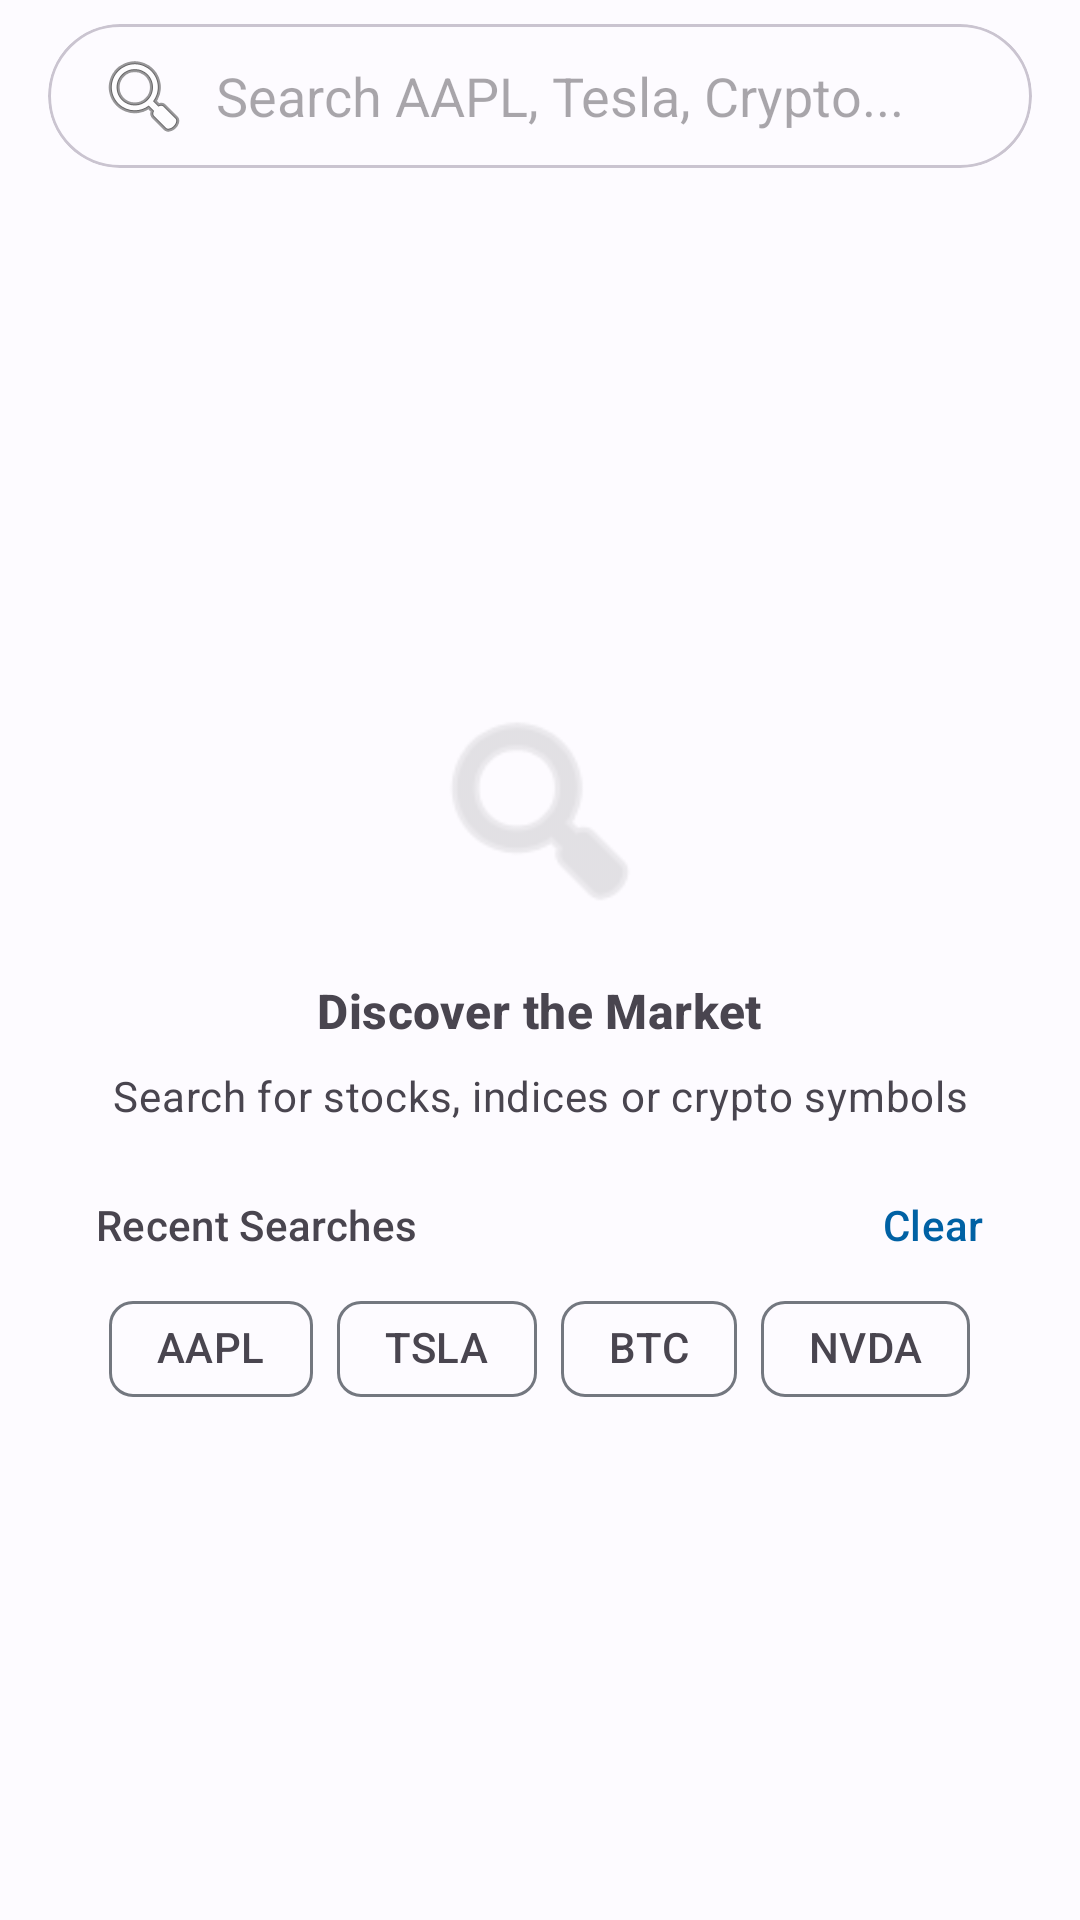

Here is an Android app screen rendered from its layout file. Give the layout XML and the strings, colors and styles it references.
<!-- AndroidManifest.xml: application theme Theme.Market_Watch -->
<!-- res/layout/fragment_search.xml -->
<?xml version="1.0" encoding="utf-8"?>
<androidx.coordinatorlayout.widget.CoordinatorLayout xmlns:android="http://schemas.android.com/apk/res/android"
    xmlns:app="http://schemas.android.com/apk/res-auto"
    xmlns:tools="http://schemas.android.com/tools"
    android:layout_width="match_parent"
    android:layout_height="match_parent"
    android:background="?android:attr/colorBackground"
    tools:context=".SearchFragment">

    <LinearLayout
        android:layout_width="match_parent"
        android:layout_height="match_parent"
        android:orientation="vertical">

        
        <com.google.android.material.appbar.AppBarLayout
            android:layout_width="match_parent"
            android:layout_height="wrap_content"
            android:background="@android:color/transparent"
            app:elevation="0dp">

            <com.google.android.material.card.MaterialCardView
                android:layout_width="match_parent"
                android:layout_height="wrap_content"
                android:layout_marginHorizontal="16dp"
                android:layout_marginVertical="8dp"
                app:cardCornerRadius="28dp"
                app:cardElevation="0dp"
                app:strokeColor="?attr/colorOutlineVariant"
                app:strokeWidth="1dp">

                <androidx.appcompat.widget.SearchView
                    android:id="@+id/stockSearchView"
                    android:layout_width="match_parent"
                    android:layout_height="wrap_content"
                    app:iconifiedByDefault="false"
                    app:queryHint="Search AAPL, Tesla, Crypto..."
                    app:queryBackground="@android:color/transparent"
                    app:searchIcon="@android:drawable/ic_menu_search" />
            </com.google.android.material.card.MaterialCardView>
        </com.google.android.material.appbar.AppBarLayout>

        
        <FrameLayout
            android:layout_width="match_parent"
            android:layout_height="match_parent">

            
            <ProgressBar
                android:id="@+id/searchProgressBar"
                android:layout_width="wrap_content"
                android:layout_height="wrap_content"
                android:layout_gravity="center"
                android:visibility="gone" />

            
            <com.facebook.shimmer.ShimmerFrameLayout
                android:id="@+id/searchShimmerContainer"
                android:layout_width="match_parent"
                android:layout_height="match_parent"
                android:paddingHorizontal="16dp"
                android:visibility="gone"
                app:shimmer_auto_start="false">

                <LinearLayout
                    android:layout_width="match_parent"
                    android:layout_height="wrap_content"
                    android:orientation="vertical">
                    <include layout="@layout/item_stock_search_shimmer" />
                    <include layout="@layout/item_stock_search_shimmer" />
                    <include layout="@layout/item_stock_search_shimmer" />
                    <include layout="@layout/item_stock_search_shimmer" />
                    <include layout="@layout/item_stock_search_shimmer" />
                </LinearLayout>
            </com.facebook.shimmer.ShimmerFrameLayout>

            
            <LinearLayout
                android:id="@+id/emptySearchContainer"
                android:layout_width="match_parent"
                android:layout_height="wrap_content"
                android:layout_gravity="center"
                android:gravity="center"
                android:orientation="vertical"
                android:padding="32dp">

                <ImageView
                    android:layout_width="80dp"
                    android:layout_height="80dp"
                    android:alpha="0.2"
                    android:src="@android:drawable/ic_menu_search"
                    app:tint="?attr/colorOnSurface" />

                <TextView
                    style="@style/TextAppearance.Material3.TitleMedium"
                    android:layout_width="wrap_content"
                    android:layout_height="wrap_content"
                    android:layout_marginTop="16dp"
                    android:text="Discover the Market"
                    android:textColor="?attr/colorOnSurfaceVariant"
                    android:textStyle="bold" />

                <TextView
                    style="@style/TextAppearance.Material3.BodyMedium"
                    android:layout_width="wrap_content"
                    android:layout_height="wrap_content"
                    android:layout_marginTop="8dp"
                    android:text="Search for stocks, indices or crypto symbols"
                    android:textAlignment="center"
                    android:textColor="?attr/colorOnSurfaceVariant" />
                
                <LinearLayout
                    android:layout_width="match_parent"
                    android:layout_height="wrap_content"
                    android:layout_marginTop="24dp"
                    android:gravity="center_vertical"
                    android:orientation="horizontal">

                    <TextView
                        style="@style/TextAppearance.Material3.LabelLarge"
                        android:layout_width="0dp"
                        android:layout_height="wrap_content"
                        android:layout_weight="1"
                        android:text="Recent Searches"
                        android:textColor="?attr/colorOnSurfaceVariant" />

                    <TextView
                        android:id="@+id/clearHistoryText"
                        style="@style/TextAppearance.Material3.LabelLarge"
                        android:layout_width="wrap_content"
                        android:layout_height="wrap_content"
                        android:text="Clear"
                        android:clickable="true"
                        android:focusable="true"
                        android:textColor="?attr/colorPrimary" />
                </LinearLayout>

                
                <com.google.android.material.chip.ChipGroup
                    android:id="@+id/suggestionChipGroup"
                    android:layout_width="wrap_content"
                    android:layout_height="wrap_content"
                    android:layout_marginTop="8dp"
                    app:chipSpacingHorizontal="8dp">

                    <com.google.android.material.chip.Chip
                        style="@style/Widget.Material3.Chip.Suggestion"
                        android:layout_width="wrap_content"
                        android:layout_height="wrap_content"
                        android:text="AAPL" />
                    <com.google.android.material.chip.Chip
                        style="@style/Widget.Material3.Chip.Suggestion"
                        android:layout_width="wrap_content"
                        android:layout_height="wrap_content"
                        android:text="TSLA" />
                    <com.google.android.material.chip.Chip
                        style="@style/Widget.Material3.Chip.Suggestion"
                        android:layout_width="wrap_content"
                        android:layout_height="wrap_content"
                        android:text="BTC" />
                    <com.google.android.material.chip.Chip
                        style="@style/Widget.Material3.Chip.Suggestion"
                        android:layout_width="wrap_content"
                        android:layout_height="wrap_content"
                        android:text="NVDA" />
                </com.google.android.material.chip.ChipGroup>
            </LinearLayout>

            
            <androidx.recyclerview.widget.RecyclerView
                android:id="@+id/searchRecyclerView"
                android:layout_width="match_parent"
                android:layout_height="match_parent"
                android:paddingHorizontal="16dp"
                android:clipToPadding="false"
                android:paddingBottom="88dp"
                android:visibility="gone"
                android:layoutAnimation="@anim/layout_animation_fall_down" />

        </FrameLayout>
    </LinearLayout>

</androidx.coordinatorlayout.widget.CoordinatorLayout>
<!-- res/layout/item_stock_search_shimmer.xml (included above) -->
<?xml version="1.0" encoding="utf-8"?>
<com.google.android.material.card.MaterialCardView xmlns:android="http://schemas.android.com/apk/res/android"
    xmlns:app="http://schemas.android.com/apk/res-auto"
    android:layout_width="match_parent"
    android:layout_height="wrap_content"
    android:layout_marginHorizontal="16dp"
    android:layout_marginVertical="8dp"
    app:cardCornerRadius="16dp"
    app:cardElevation="0dp"
    app:strokeColor="?attr/colorOutlineVariant"
    app:strokeWidth="1dp">

    <LinearLayout
        android:layout_width="match_parent"
        android:layout_height="wrap_content"
        android:gravity="center_vertical"
        android:orientation="horizontal"
        android:padding="16dp">

        <View
            android:layout_width="48dp"
            android:layout_height="48dp"
            android:background="#DDDDDD" />

        <LinearLayout
            android:layout_width="0dp"
            android:layout_height="wrap_content"
            android:layout_marginStart="16dp"
            android:layout_weight="1"
            android:orientation="vertical">

            <View
                android:layout_width="80dp"
                android:layout_height="14dp"
                android:background="#DDDDDD" />

            <View
                android:layout_width="140dp"
                android:layout_height="10dp"
                android:layout_marginTop="8dp"
                android:background="#DDDDDD" />
        </LinearLayout>

        <View
            android:layout_width="60dp"
            android:layout_height="20dp"
            android:background="#DDDDDD" />

    </LinearLayout>
</com.google.android.material.card.MaterialCardView>
<!-- resources referenced by this layout -->
<resources>
  <style name="Theme.Market_Watch" parent="Base.Theme.Market_Watch" />
  <style name="Base.Theme.Market_Watch" parent="Theme.Material3.DayNight.NoActionBar">
          
          <item name="colorPrimary">@color/md_theme_light_primary</item>
          <item name="colorOnPrimary">@color/md_theme_light_onPrimary</item>
          <item name="colorPrimaryContainer">@color/md_theme_light_primaryContainer</item>
          <item name="colorOnPrimaryContainer">@color/md_theme_light_onPrimaryContainer</item>
          
          <item name="colorSecondary">@color/md_theme_light_secondary</item>
          <item name="colorOnSecondary">@color/md_theme_light_onSecondary</item>
          <item name="colorSecondaryContainer">@color/md_theme_light_secondaryContainer</item>
          <item name="colorOnSecondaryContainer">@color/md_theme_light_onSecondaryContainer</item>
  
          <item name="colorTertiary">@color/md_theme_light_tertiary</item>
          <item name="colorOnTertiary">@color/md_theme_light_onTertiary</item>
          <item name="colorTertiaryContainer">@color/md_theme_light_tertiaryContainer</item>
          <item name="colorOnTertiaryContainer">@color/md_theme_light_onTertiaryContainer</item>
  
          <item name="colorError">@color/md_theme_light_error</item>
          <item name="colorOnError">@color/md_theme_light_onError</item>
          <item name="colorErrorContainer">@color/md_theme_light_errorContainer</item>
          <item name="colorOnErrorContainer">@color/md_theme_light_onErrorContainer</item>
  
          <item name="android:windowBackground">@color/md_theme_light_background</item>
          <item name="android:colorBackground">@color/md_theme_light_background</item>
          <item name="colorSurface">@color/md_theme_light_surface</item>
          <item name="colorOnSurface">@color/md_theme_light_onSurface</item>
          <item name="colorOutline">@color/md_theme_light_outline</item>
      </style>
  <color name="md_theme_light_primary">#0061A4</color>
  <color name="md_theme_light_onPrimary">#FFFFFF</color>
  <color name="md_theme_light_primaryContainer">#D1E4FF</color>
  <color name="md_theme_light_onPrimaryContainer">#001D36</color>
  <color name="md_theme_light_secondary">#535F70</color>
  <color name="md_theme_light_onSecondary">#FFFFFF</color>
  <color name="md_theme_light_secondaryContainer">#D7E3F7</color>
  <color name="md_theme_light_onSecondaryContainer">#101C2B</color>
  <color name="md_theme_light_tertiary">#6B5778</color>
  <color name="md_theme_light_onTertiary">#FFFFFF</color>
  <color name="md_theme_light_tertiaryContainer">#F2DAFF</color>
  <color name="md_theme_light_onTertiaryContainer">#251431</color>
  <color name="md_theme_light_error">#BA1A1A</color>
  <color name="md_theme_light_onError">#FFFFFF</color>
  <color name="md_theme_light_errorContainer">#FFDAD6</color>
  <color name="md_theme_light_onErrorContainer">#410002</color>
  <color name="md_theme_light_background">#FDFBFF</color>
  <color name="md_theme_light_surface">#FDFBFF</color>
  <color name="md_theme_light_onSurface">#1A1C1E</color>
  <color name="md_theme_light_outline">#73777F</color>
</resources>
